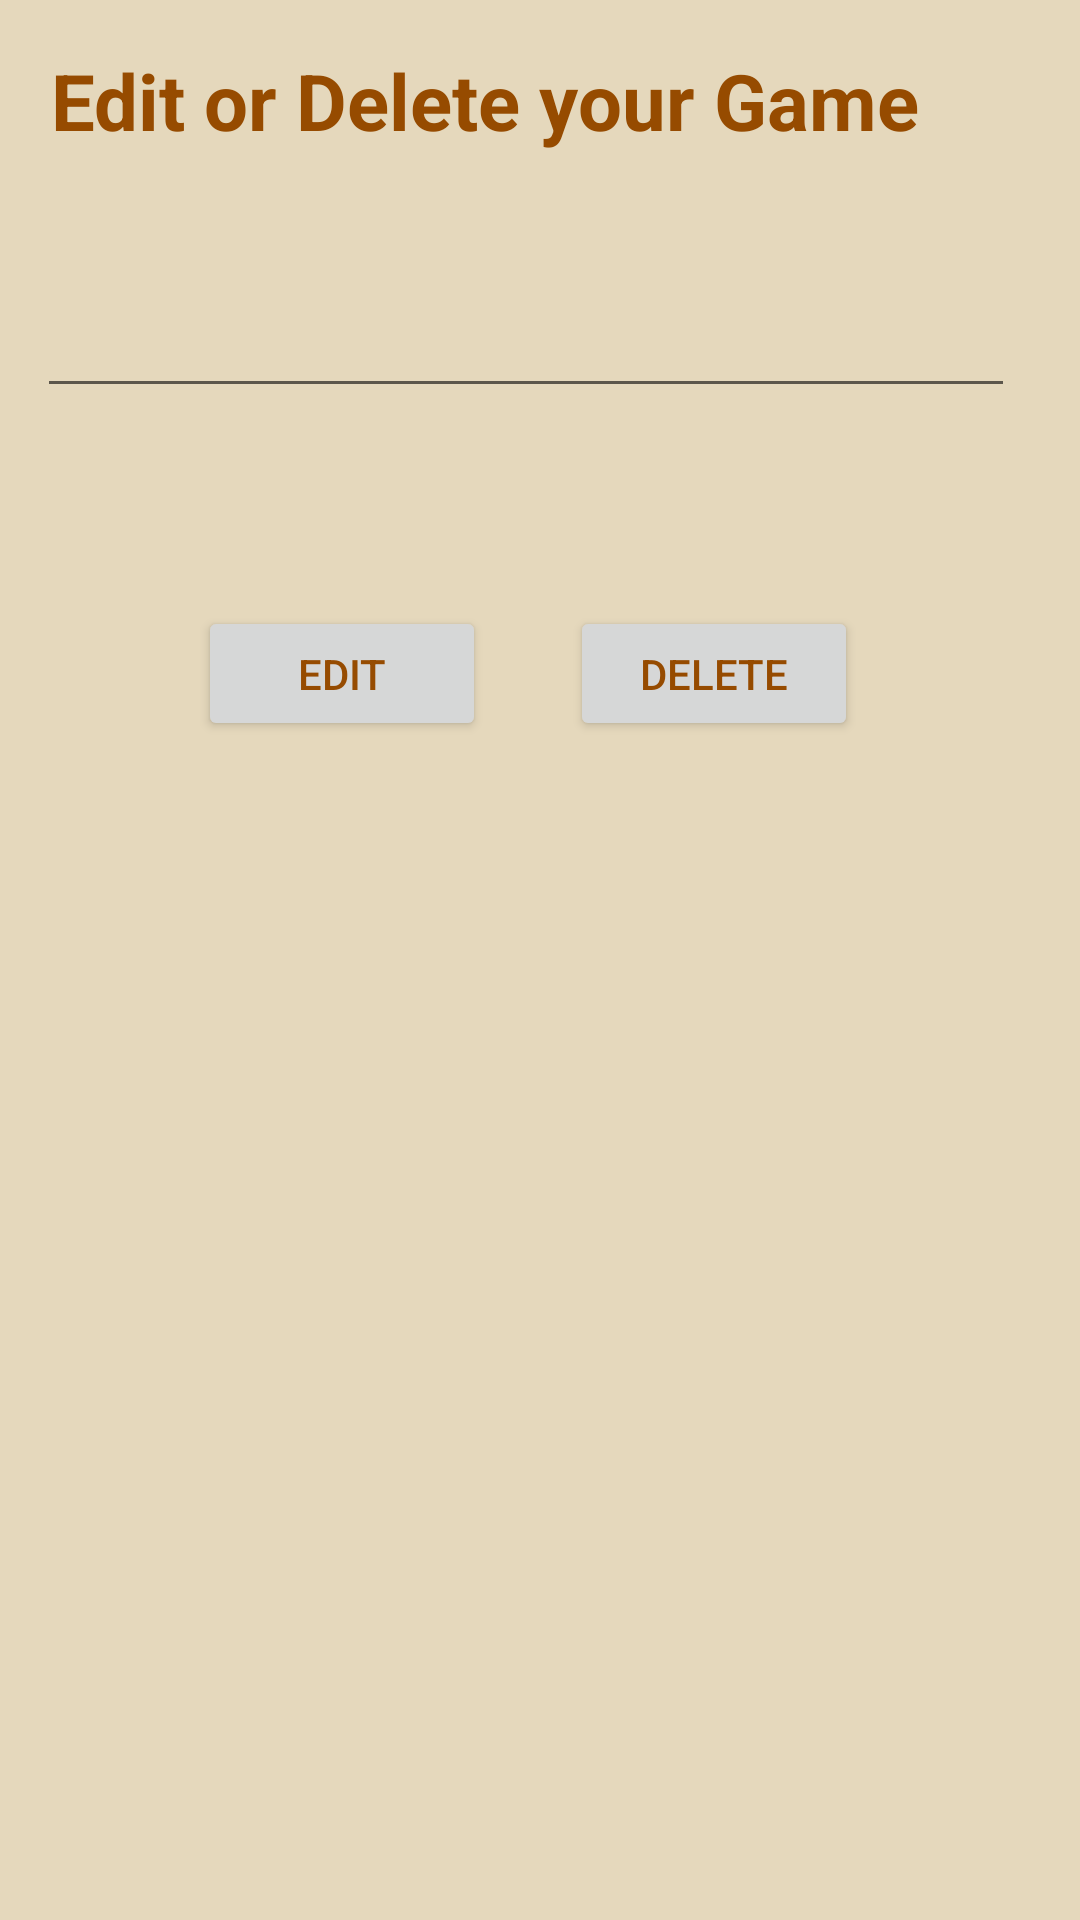

The Android layout XML behind this screen, and the referenced resources:
<!-- AndroidManifest.xml: application theme white_wood -->
<!-- res/layout/activity_edit_delete.xml -->
<?xml version="1.0" encoding="utf-8"?>
<androidx.constraintlayout.widget.ConstraintLayout xmlns:android="http://schemas.android.com/apk/res/android"
    xmlns:app="http://schemas.android.com/apk/res-auto"
    xmlns:tools="http://schemas.android.com/tools"
    android:layout_width="match_parent"
    android:layout_height="wrap_content"
    android:background="#e5d8bc">

    <EditText
        android:id="@+id/editTextTextPersonName2"
        android:layout_width="326dp"
        android:layout_height="56dp"
        android:layout_marginTop="80dp"
        android:ems="10"
        android:inputType="textPersonName"
        android:text=""
        app:layout_constraintBottom_toBottomOf="parent"
        app:layout_constraintEnd_toEndOf="parent"
        app:layout_constraintHorizontal_bias="0.365"
        app:layout_constraintStart_toStartOf="parent"
        app:layout_constraintTop_toTopOf="parent"
        app:layout_constraintVertical_bias="0.0" />

    <Button
        android:id="@+id/button8"
        android:layout_width="96dp"
        android:layout_height="45dp"
        android:layout_marginTop="30dp"
        android:layout_marginBottom="30dp"

        android:text="Edit"
        app:layout_constraintBottom_toBottomOf="parent"
        app:layout_constraintEnd_toEndOf="parent"
        app:layout_constraintHorizontal_bias="0.25"
        app:layout_constraintStart_toStartOf="parent"
        app:layout_constraintTop_toBottomOf="@+id/editTextTextPersonName2"
        app:layout_constraintVertical_bias="0.09" />

    <Button
        android:id="@+id/button9"
        android:layout_width="96dp"
        android:layout_height="45dp"
        android:layout_marginTop="30dp"
        android:layout_marginBottom="30dp"
        android:text="Delete"
        app:layout_constraintBottom_toBottomOf="parent"
        app:layout_constraintEnd_toEndOf="parent"
        app:layout_constraintHorizontal_bias="0.72"
        app:layout_constraintStart_toStartOf="parent"
        app:layout_constraintTop_toBottomOf="@+id/editTextTextPersonName2"
        app:layout_constraintVertical_bias="0.09" />

    <TextView
        android:id="@+id/textView6"
        android:layout_width="298dp"
        android:layout_height="52dp"
        android:text="Edit or Delete your Game"
        android:textSize="26dp"
        android:textStyle="bold"
        app:layout_constraintBottom_toTopOf="@+id/editTextTextPersonName2"
        app:layout_constraintEnd_toEndOf="parent"
        app:layout_constraintHorizontal_bias="0.274"
        app:layout_constraintStart_toStartOf="parent"
        app:layout_constraintTop_toTopOf="parent"
        app:layout_constraintVertical_bias="0.571" />
</androidx.constraintlayout.widget.ConstraintLayout>
<!-- resources referenced by this layout -->
<resources>
  <style name="white_wood" parent="Theme.MaterialComponents.DayNight.DarkActionBar">
          <item name="android:windowBackground">@drawable/whitewood</item>
          <item name="android:textColor">#964B00</item>
          
          <item name="colorPrimary">#964B00</item>
          <item name="colorPrimaryVariant">@color/purple_700</item>
          <item name="colorOnPrimary">@color/white</item>
          
          <item name="colorSecondary">#964B00</item>
          <item name="colorSecondaryVariant">@color/teal_700</item>
          <item name="colorOnSecondary">@color/black</item>
          
          <item name="android:statusBarColor">#633200</item>
      </style>
  <!-- drawable whitewood: jpg bitmap (drawable, 11946 bytes) -->
  <!-- not gathered from this repository: default colours our renderer supplied (Android Studio template values) -->
  <color name="purple_700">#FF3700B3</color>
  <color name="teal_700">#FF018786</color>
  <color name="black">#FF000000</color>
  <color name="white">#FFFFFFFF</color>
</resources>
